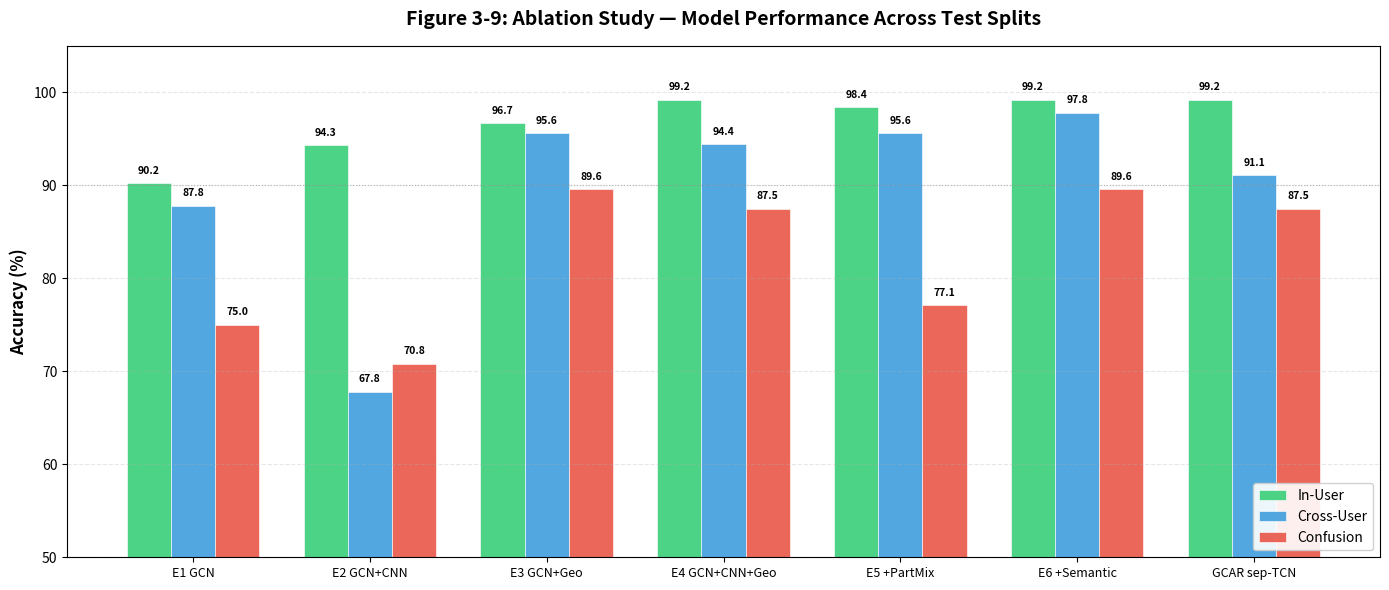
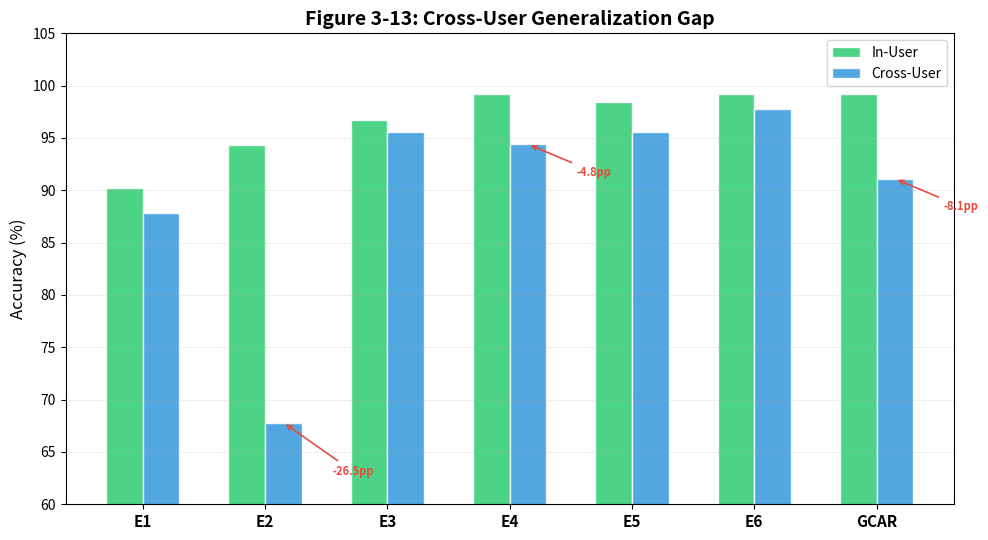
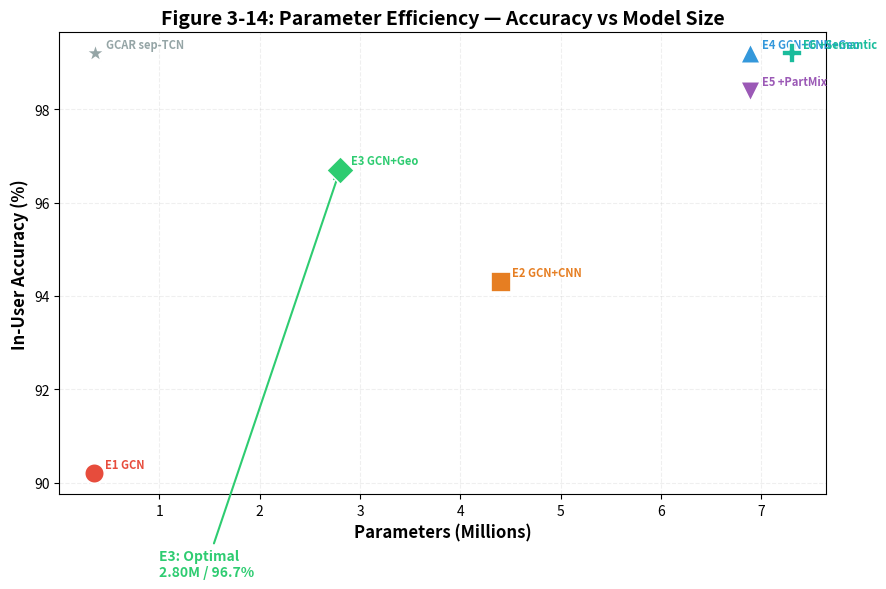

Python code for these plots, in order:
# coding:utf-8
"""Generate v6.0 thesis figures from training metrics and evaluation results.

Output: docs/figures/ (all PNG files)
  - fig_ablation_v6.png      消融柱状图 (E1-E6+GCAR)
  - fig_training_curves_v6.png 训练曲线叠图 (7 models)
  - fig_confusion_e4_v6.png   E4混淆矩阵
  - fig_confusion_e6_v6.png   E6混淆矩阵
  - fig_crossuser_degradation_v6.png 跨用户泛化衰减
  - fig_params_accuracy_v6.png 参数-准确率散点图

Usage: python tools/plot_thesis_figures_v6.py
"""
import json, os, sys
import numpy as np
import matplotlib
matplotlib.use('Agg')
import matplotlib.pyplot as plt
from matplotlib.patches import FancyBboxPatch
from collections import Counter

os.makedirs('docs/figures', exist_ok=True)

# ── Experiment data ──
# (name, in_user, cross_user, confusion, params_m, color, marker, multimodal)
EXPERIMENTS = [
    ('E1\nGCN',         0.902, 0.878, 0.750, 0.35, '#e74c3c', 'o', False),
    ('E2\nGCN+CNN',     0.943, 0.678, 0.708, 4.40, '#e67e22', 's', True),
    ('E3\nGCN+Geo',     0.967, 0.956, 0.896, 2.80, '#2ecc71', 'D', False),
    ('E4\nGCN+CNN+Geo', 0.992, 0.944, 0.875, 6.89, '#3498db', '^', True),
    ('E5\n+PartMix',    0.984, 0.956, 0.771, 6.89, '#9b59b6', 'v', True),
    ('E6\n+Semantic',   0.992, 0.978, 0.896, 7.30, '#1abc9c', 'P', True),
    ('GCAR\nsep-TCN',   0.992, 0.911, 0.875, 0.36, '#95a5a6', '*', True),
]

METRICS_PATHS = {
    'E1': 'models/checkpoints/E1_spatial/training_metrics.json',
    'E2': 'models/checkpoints/E2_spatial_cnn/training_metrics.json',
    'E3': 'models/checkpoints/E3_spatial_geo/training_metrics.json',
    'E4': 'models/checkpoints/E4_spatial_cnn_geo/training_metrics.json',
    'E5': 'models/checkpoints/E5_partmix/training_metrics.json',
    'E6': 'models/checkpoints/E6_semantic/training_metrics.json',
    'GCAR': 'models/baseline_gcar/training_metrics.json',
}

EVAL_PATHS = {
    'E4_in': 'data/test_inuser_dl_result.json',
    'E4_cross': 'data/test_crossuser_dl_result.json',
    'E6_in': 'data/test_inuser_dl_result.json',
    'E6_cross': 'data/test_crossuser_dl_result.json',
}

LABEL_NAMES = ['Closed_Fist','Eight','Four','Nine','One','Open_Palm','Seven','Six','Three','Two']


def fig_ablation():
    """Figure: ablation bar chart — 7 models × 3 test sets."""
    print('Generating: Ablation bar chart...')
    fig, ax = plt.subplots(figsize=(14, 6))
    names = [e[0].replace('\n',' ') for e in EXPERIMENTS]
    x = np.arange(len(names))
    w = 0.25
    for i, (label, color) in enumerate([
        ('In-User', '#2ecc71'), ('Cross-User', '#3498db'), ('Confusion', '#e74c3c')]):
        vals = [e[i+1] for e in EXPERIMENTS]
        bars = ax.bar(x + (i-1)*w, [v*100 for v in vals], w, label=label,
                      color=color, alpha=0.85, edgecolor='white', linewidth=0.5)
        for bar, v in zip(bars, vals):
            ax.text(bar.get_x()+bar.get_width()/2, bar.get_height()+0.8,
                    f'{v*100:.1f}', ha='center', va='bottom', fontsize=7.5, fontweight='bold')
    ax.set_xticks(x)
    ax.set_xticklabels(names, fontsize=9)
    ax.set_ylabel('Accuracy (%)', fontsize=12, fontweight='bold')
    ax.set_title('Figure 3-9: Ablation Study — Model Performance Across Test Splits',
                 fontsize=14, fontweight='bold', pad=15)
    ax.legend(loc='lower right', fontsize=10, framealpha=0.9)
    ax.set_ylim(50, 105)
    ax.grid(axis='y', alpha=0.3, linestyle='--')
    ax.axhline(y=90, color='gray', linestyle=':', alpha=0.5, linewidth=0.8)
    plt.tight_layout()
    plt.savefig('docs/figures/fig_ablation_v6.png', dpi=200, bbox_inches='tight')
    plt.close()
    print('  → docs/figures/fig_ablation_v6.png')


def fig_training_curves():
    """Figure: training curves overlay — val_acc per epoch for all 7 models."""
    print('Generating: Training curves overlay...')
    fig, (ax1, ax2) = plt.subplots(1, 2, figsize=(14, 5.5))
    colors = ['#e74c3c','#e67e22','#2ecc71','#3498db','#9b59b6','#1abc9c','#95a5a6']
    labels = ['E1 GCN','E2 GCN+CNN','E3 GCN+Geo','E4 GCN+CNN+Geo','E5 +PartMix','E6 +Semantic','GCAR']
    for (key, path), color, label in zip(METRICS_PATHS.items(), colors, labels):
        if not os.path.exists(path):
            print(f'  SKIP: {path} not found')
            continue
        with open(path) as f:
            data = json.load(f)
        epochs = [d['epoch'] for d in data]
        val_acc = [d['val_acc']*100 for d in data]
        train_loss = [d['train_loss'] for d in data]
        ax1.plot(epochs, val_acc, color=color, linewidth=1.8, label=label, alpha=0.9)
        ax1.scatter(epochs, val_acc, color=color, s=12, alpha=0.3)
        ax2.plot(epochs, train_loss, color=color, linewidth=1.5, label=label, alpha=0.8)
    ax1.set_xlabel('Epoch', fontsize=11); ax1.set_ylabel('Validation Accuracy (%)', fontsize=11)
    ax1.set_title('Validation Accuracy', fontsize=12, fontweight='bold')
    ax1.legend(fontsize=7, ncol=2, framealpha=0.8)
    ax1.grid(alpha=0.2)
    ax2.set_xlabel('Epoch', fontsize=11); ax2.set_ylabel('Training Loss', fontsize=11)
    ax2.set_title('Training Loss', fontsize=12, fontweight='bold')
    ax2.legend(fontsize=7, ncol=2, framealpha=0.8)
    ax2.grid(alpha=0.2)
    fig.suptitle('Figure 3-10: Training Dynamics — Validation Accuracy & Training Loss',
                 fontsize=14, fontweight='bold', y=1.02)
    plt.tight_layout()
    plt.savefig('docs/figures/fig_training_curves_v6.png', dpi=200, bbox_inches='tight')
    plt.close()
    print('  → docs/figures/fig_training_curves_v6.png')


def fig_confusion_matrix(result_path, output_name, title):
    """Generate a single confusion matrix figure from eval result JSON."""
    if not os.path.exists(result_path):
        print(f'  SKIP: {result_path} not found')
        return
    with open(result_path) as f:
        data = json.load(f)
    num_classes = data.get('num_classes', 10)
    labels = data.get('labels', [])
    preds = data.get('predictions', [])
    cm = np.zeros((num_classes, num_classes), dtype=int)
    for t, p in zip(labels, preds):
        cm[t, p] += 1
    fig, ax = plt.subplots(figsize=(8, 7))
    im = ax.imshow(cm, cmap='Blues', aspect='auto')
    for i in range(num_classes):
        for j in range(num_classes):
            if cm[i,j] > 0:
                color = 'white' if cm[i,j] > cm.max()/2 else 'black'
                ax.text(j, i, str(cm[i,j]), ha='center', va='center', fontsize=9,
                        fontweight='bold', color=color)
    ax.set_xticks(range(num_classes)); ax.set_yticks(range(num_classes))
    ax.set_xticklabels(LABEL_NAMES, rotation=45, ha='right', fontsize=8)
    ax.set_yticklabels(LABEL_NAMES, fontsize=8)
    ax.set_xlabel('Predicted', fontsize=11, fontweight='bold')
    ax.set_ylabel('True', fontsize=11, fontweight='bold')
    acc = data['accuracy']
    ax.set_title(f'{title}\nAccuracy: {acc*100:.1f}%', fontsize=13, fontweight='bold', pad=12)
    plt.colorbar(im, ax=ax, shrink=0.85, label='Count')
    plt.tight_layout()
    plt.savefig(f'docs/figures/{output_name}', dpi=200, bbox_inches='tight')
    plt.close()
    print(f'  → docs/figures/{output_name}')


def fig_crossuser_degradation():
    """Figure: cross-user degradation — in-user vs cross-user gap per model."""
    print('Generating: Cross-user degradation...')
    fig, ax = plt.subplots(figsize=(10, 5.5))
    names_short = ['E1','E2','E3','E4','E5','E6','GCAR']
    colors = ['#e74c3c','#e67e22','#2ecc71','#3498db','#9b59b6','#1abc9c','#95a5a6']
    in_vals = [e[1]*100 for e in EXPERIMENTS]
    cross_vals = [e[2]*100 for e in EXPERIMENTS]
    x = np.arange(len(names_short))
    ax.bar(x - 0.15, in_vals, 0.3, label='In-User', color='#2ecc71', alpha=0.85, edgecolor='white')
    ax.bar(x + 0.15, cross_vals, 0.3, label='Cross-User', color='#3498db', alpha=0.85, edgecolor='white')
    # Degradation arrows
    for i in range(len(names_short)):
        gap = in_vals[i] - cross_vals[i]
        if gap > 3:
            ax.annotate(f'-{gap:.1f}pp', xy=(i+0.15, cross_vals[i]),
                        xytext=(i+0.55, cross_vals[i]-5 if gap>10 else cross_vals[i]-3),
                        fontsize=8, color='#e74c3c', fontweight='bold',
                        arrowprops=dict(arrowstyle='->', color='#e74c3c', lw=1.2))
    ax.set_xticks(x); ax.set_xticklabels(names_short, fontsize=11, fontweight='bold')
    ax.set_ylabel('Accuracy (%)', fontsize=12)
    ax.set_title('Figure 3-13: Cross-User Generalization Gap', fontsize=14, fontweight='bold')
    ax.legend(fontsize=10)
    ax.grid(axis='y', alpha=0.2)
    ax.set_ylim(60, 105)
    plt.tight_layout()
    plt.savefig('docs/figures/fig_crossuser_degradation_v6.png', dpi=200, bbox_inches='tight')
    plt.close()
    print('  → docs/figures/fig_crossuser_degradation_v6.png')


def fig_params_accuracy():
    """Figure: parameter count vs accuracy scatter plot."""
    print('Generating: Params-Accuracy scatter...')
    fig, ax = plt.subplots(figsize=(9, 6))
    for i, exp in enumerate(EXPERIMENTS):
        name, in_u, cross_u, conf, params, color, marker, multi = exp
        ax.scatter(params, in_u*100, s=200, c=color, marker=marker, zorder=5,
                   edgecolors='white', linewidth=1.2)
        ax.annotate(exp[0].replace('\n',' '),
                    (params, in_u*100), textcoords="offset points",
                    xytext=(8, 4), fontsize=8, fontweight='bold', color=color)
    ax.set_xlabel('Parameters (Millions)', fontsize=12, fontweight='bold')
    ax.set_ylabel('In-User Accuracy (%)', fontsize=12, fontweight='bold')
    ax.set_title('Figure 3-14: Parameter Efficiency — Accuracy vs Model Size',
                 fontsize=14, fontweight='bold')
    ax.grid(alpha=0.2, linestyle='--')
    # Annotate E3 as optimal
    ax.annotate('E3: Optimal\n2.80M / 96.7%',
                xy=(2.80, 96.7), xytext=(1.0, 88),
                fontsize=10, color='#2ecc71', fontweight='bold',
                arrowprops=dict(arrowstyle='->', color='#2ecc71', lw=1.5))
    plt.tight_layout()
    plt.savefig('docs/figures/fig_params_accuracy_v6.png', dpi=200, bbox_inches='tight')
    plt.close()
    print('  → docs/figures/fig_params_accuracy_v6.png')


def print_results_table():
    """Print LaTeX-friendly results table."""
    print('\n=== Ablation Table (LaTeX-ready) ===')
    print(f'{"Experiment":<22} {"In-User":>8} {"Cross-User":>10} {"Confusion":>9} {"Params":>7} {"Multi?":>6}')
    print('-' * 68)
    for exp in EXPERIMENTS:
        name = exp[0].replace('\n',' ')
        print(f'{name:<22} {exp[1]*100:>6.1f}%  {exp[2]*100:>8.1f}%  {exp[3]*100:>8.1f}%  {exp[4]:>5.2f}M  {"Yes" if exp[7] else "No":>6}')


def main():
    print('=' * 60)
    print('Thesis Figure Generation v6.0')
    print('=' * 60)
    fig_ablation()
    fig_training_curves()
    fig_confusion_matrix('data/test_inuser_e4_result.json', 'fig_confusion_e4_v6.png',
                         'Figure 3-11: E4 Confusion Matrix (In-User)')
    fig_confusion_matrix('data/test_inuser_e6_result.json', 'fig_confusion_e6_v6.png',
                         'Figure 3-12: E6 Confusion Matrix (In-User)')
    fig_crossuser_degradation()
    fig_params_accuracy()
    print_results_table()
    print('\nDone. All figures saved to docs/figures/')


if __name__ == '__main__':
    main()
